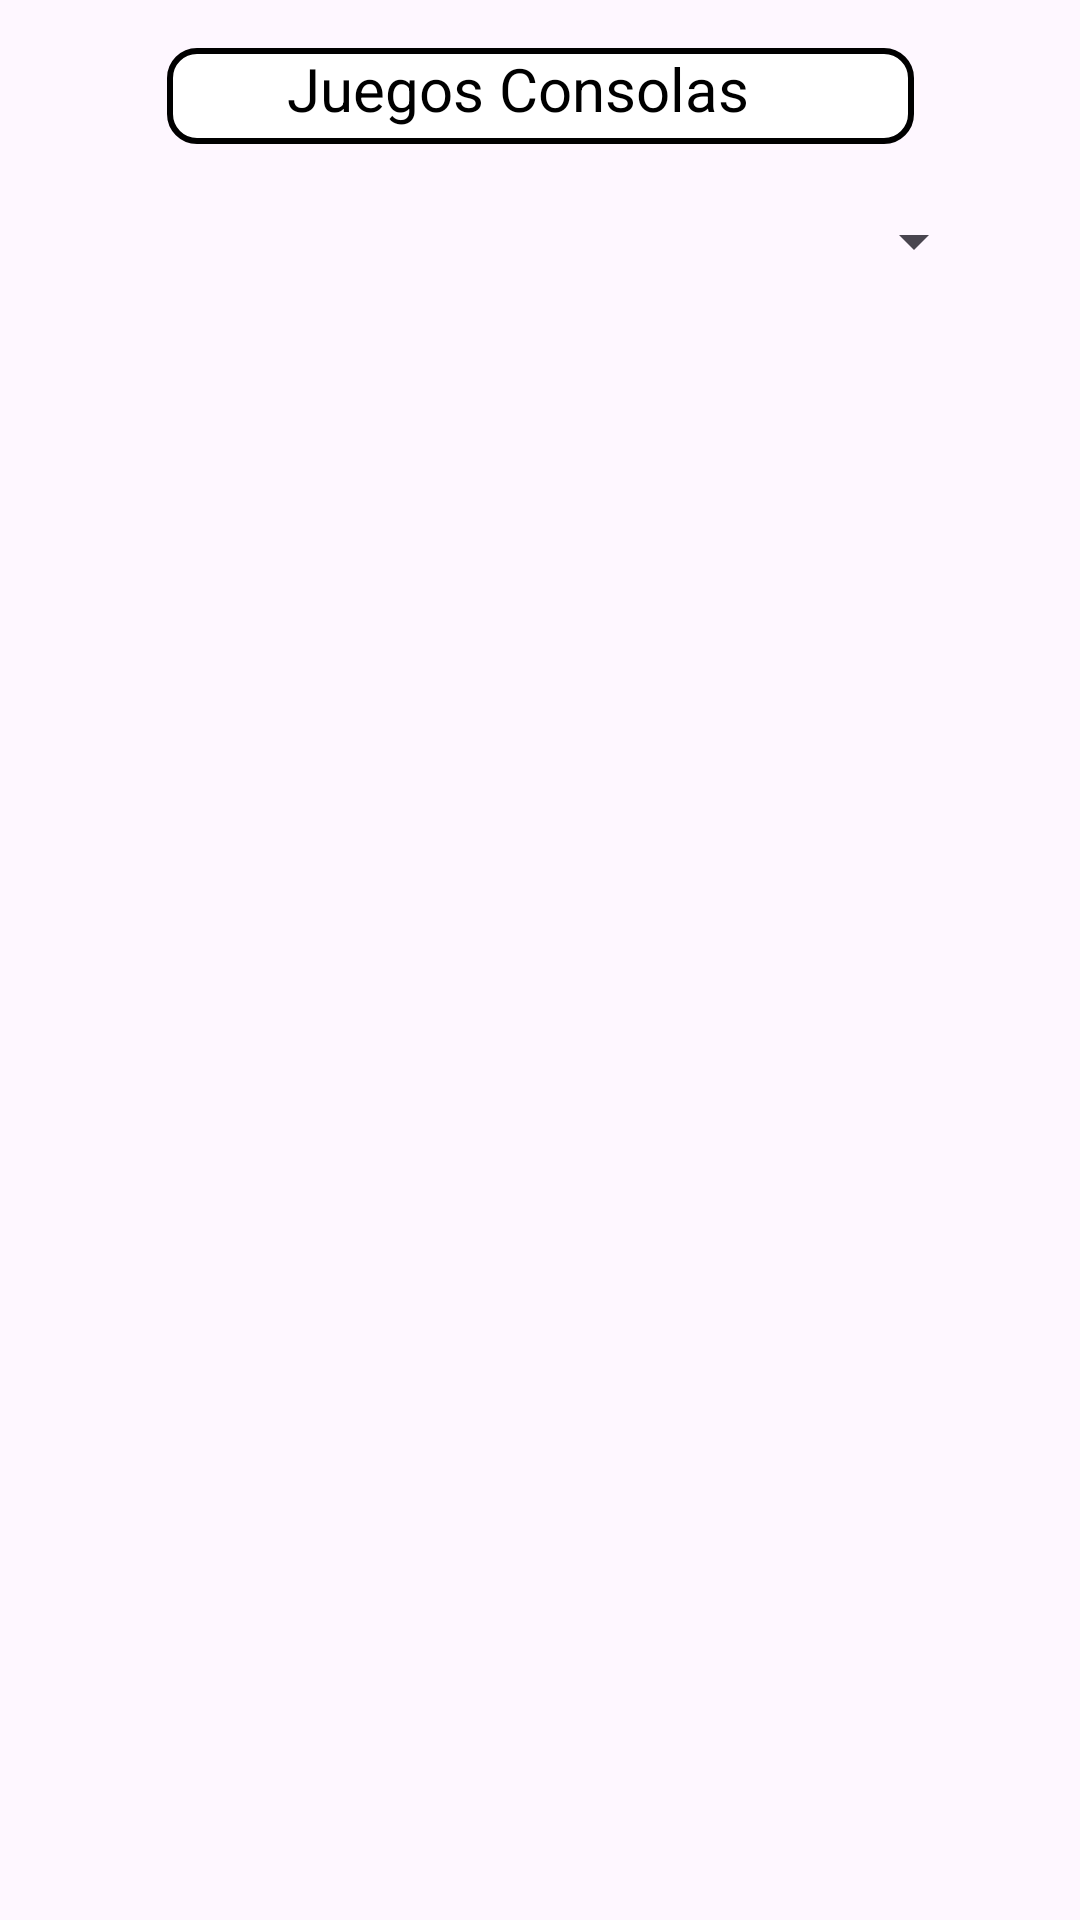

This screen was rendered from an Android layout file. Write that file and the resources it references.
<!-- AndroidManifest.xml: application theme Theme.Proyecto_AndroidAct_n2 -->
<!-- res/layout/activity_main.xml -->
<?xml version="1.0" encoding="utf-8"?>
<androidx.constraintlayout.widget.ConstraintLayout xmlns:android="http://schemas.android.com/apk/res/android"
    xmlns:app="http://schemas.android.com/apk/res-auto"
    xmlns:tools="http://schemas.android.com/tools"
    android:id="@+id/layoutTOTAL"
    android:layout_width="match_parent"
    android:layout_height="match_parent"
    tools:context=".MainActivity">

    <Spinner
        android:id="@+id/categorias"
        android:layout_width="297dp"
        android:layout_height="49dp"
        android:layout_marginTop="8dp"


        app:layout_constraintEnd_toEndOf="parent"
        app:layout_constraintStart_toStartOf="parent"
        app:layout_constraintTop_toBottomOf="@+id/textViewCategoria" />

    <TextView
        android:id="@+id/textViewCategoria"
        android:layout_width="249dp"
        android:layout_height="32dp"
        android:layout_marginTop="16dp"
        android:background="@drawable/border_radius"
        android:text="        Juegos Consolas"
        android:textColor="@color/black"
        android:textSize="20sp"
        app:layout_constraintEnd_toEndOf="parent"
        app:layout_constraintStart_toStartOf="parent"
        app:layout_constraintTop_toTopOf="parent" />


    <androidx.recyclerview.widget.RecyclerView
        android:id="@+id/recyclerview"
        android:layout_width="351dp"
        android:layout_height="585dp"
        android:layout_marginStart="8dp"
        android:layout_marginTop="8dp"
        android:layout_marginEnd="8dp"
        android:layout_marginBottom="8dp"
        app:layout_constraintBottom_toBottomOf="parent"
        app:layout_constraintEnd_toEndOf="parent"
        app:layout_constraintStart_toStartOf="parent"
        app:layout_constraintTop_toBottomOf="@+id/categorias"
        app:layout_constraintVertical_bias="0.18"
        tools:itemCount="5"
        tools:listitem="@layout/card_view_design" />


</androidx.constraintlayout.widget.ConstraintLayout>
<!-- res/layout/card_view_design.xml (included above) -->
<?xml version="1.0" encoding="utf-8"?>
<androidx.cardview.widget.CardView
    xmlns:android="http://schemas.android.com/apk/res/android"
    xmlns:app="http://schemas.android.com/apk/res-auto"
    android:layout_width="match_parent"
    android:layout_height="110dp"
    android:layout_margin="10dp"
    app:cardElevation="6dp"
    app:cardCornerRadius="9dp">


    <RelativeLayout
        android:layout_width="match_parent"
        android:layout_height="wrap_content"
        android:padding="6dp">

        <ImageView
            android:id="@+id/imageviewFoto"
            android:layout_width="100dp"
            android:layout_height="100dp"
            android:layout_alignParentStart="true"
            android:layout_alignParentLeft="true"
            android:layout_alignParentTop="true"
            android:layout_marginEnd="16dp"
            android:layout_marginRight="16dp"
            />

        <TextView
            android:id="@+id/textViewNombre"
            android:layout_width="wrap_content"
            android:layout_height="wrap_content"
            android:text="Titulo"
            android:textStyle="bold"
            android:layout_toEndOf="@id/imageviewFoto"
            android:layout_toRightOf="@id/imageviewFoto"
            android:layout_alignParentTop="true"
            android:textSize="20dp"
            />

        <TextView
            android:id="@+id/textViewDescripcion"
            android:layout_width="wrap_content"
            android:layout_height="wrap_content"
            android:text="Descripcion"
            android:textStyle="normal"
            android:layout_toEndOf="@id/imageviewFoto"
            android:layout_toRightOf="@id/imageviewFoto"
            android:layout_below="@+id/textViewNombre"
            android:textSize="14dp" />


    </RelativeLayout>



</androidx.cardview.widget.CardView>
<!-- resources referenced by this layout -->
<resources>
  <color name="black">#FF000000</color>
  <!-- drawable border_radius (drawable) -->
  <shape xmlns:android="http://schemas.android.com/apk/res/android">
  
      
      <solid android:color="@color/cardview_light_background" />
  
      
      <corners android:radius="9dp" />
  
      
      <stroke
          android:width="2dp"
          android:color="@color/black" />
  
  </shape>
  <style name="Theme.Proyecto_AndroidAct_n2" parent="Base.Theme.Proyecto_AndroidAct_n2" />
  <style name="Base.Theme.Proyecto_AndroidAct_n2" parent="Theme.Material3.DayNight.NoActionBar">
          
          
      </style>
</resources>
